6-way image classification set "dataset-resized" from GitHub (danny95333/Trash-Classification-based-on-CNN); label vocabulary: cardboard, glass, metal, paper, plastic, trash.

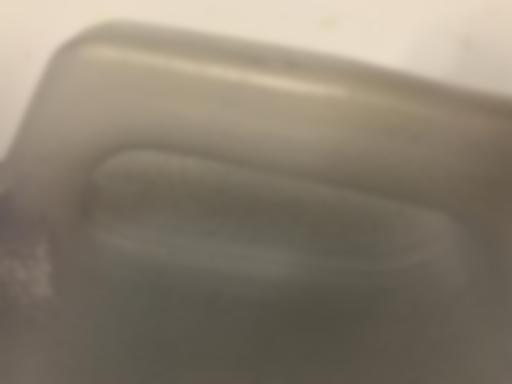
Label: plastic

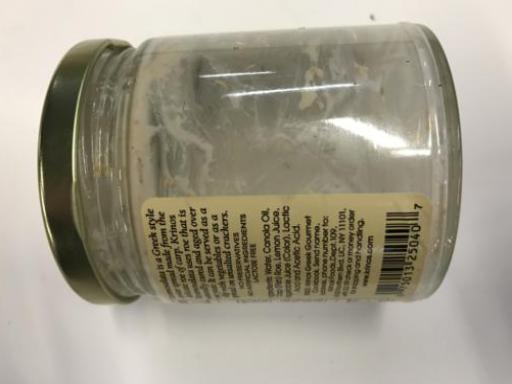
Label: glass

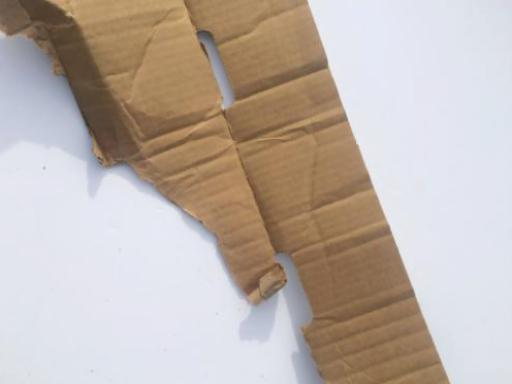
Label: cardboard

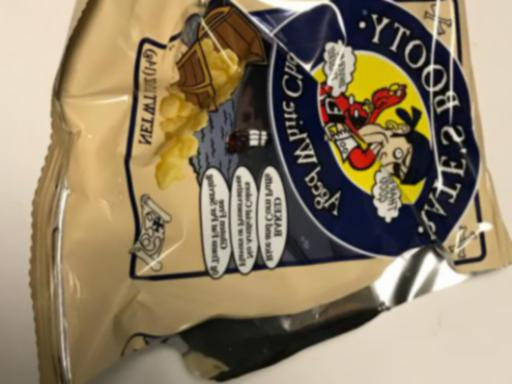
Label: trash

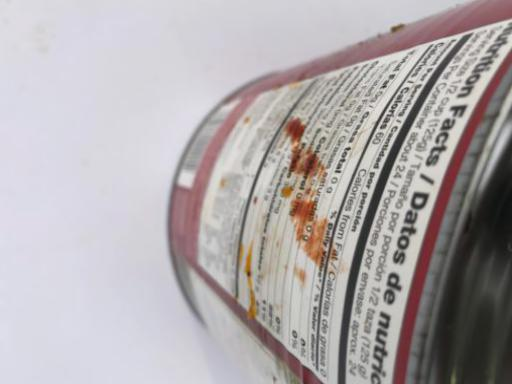
Label: metal

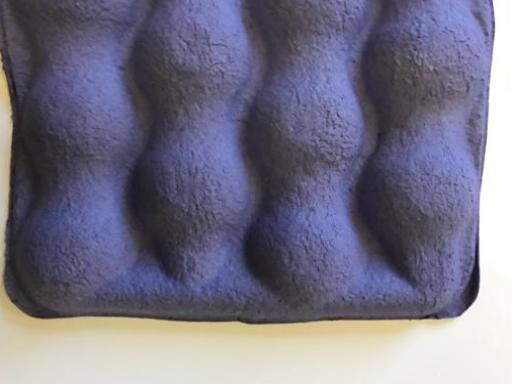
Label: paper
